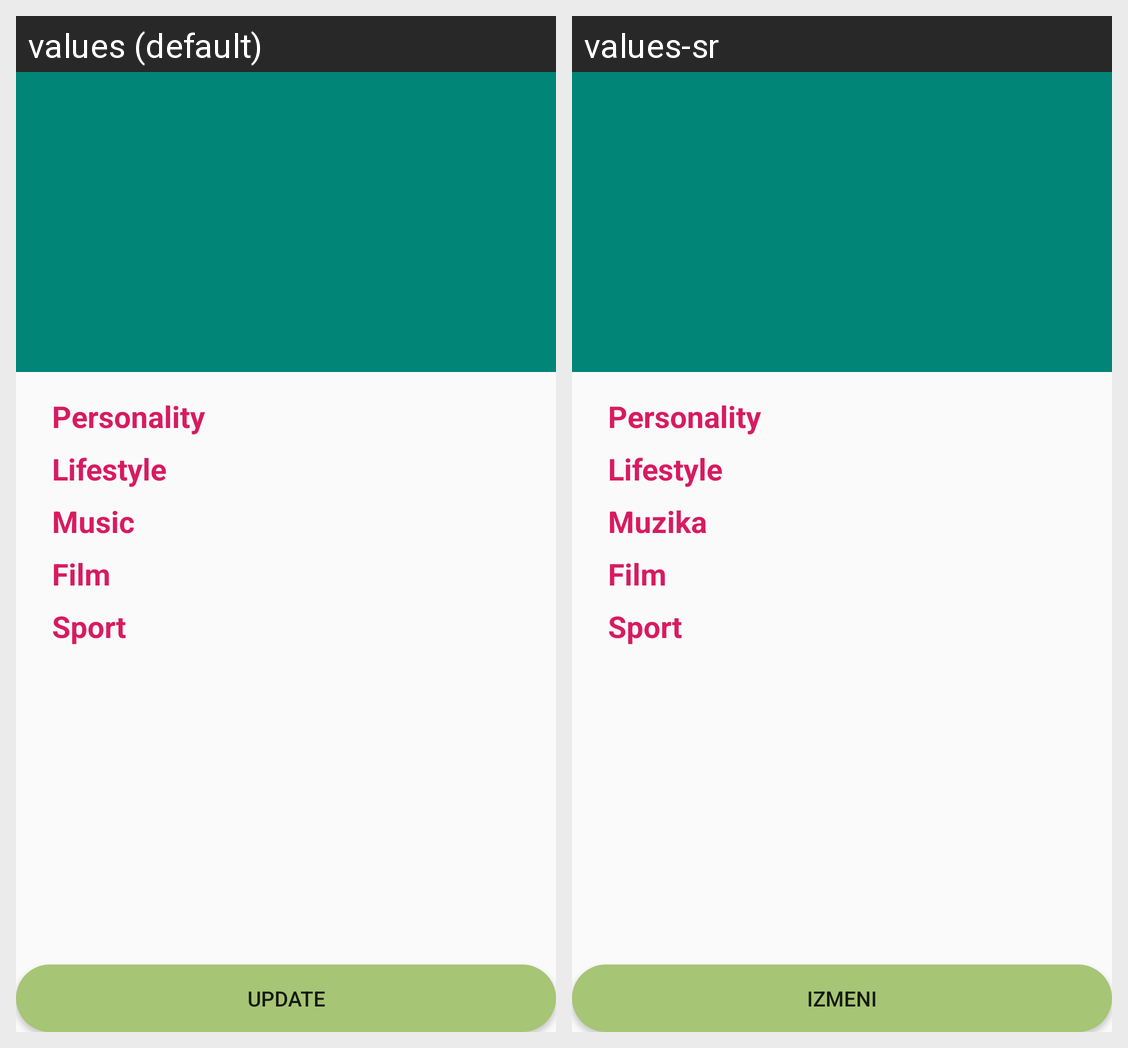

Here is an Android app screen in its default locale and in the app's own translations. Write out the translated-string differences for the strings that appear on this screen.
Android screen res/layout/activity_user_attributes.xml rendered under 2 locales, left to right: values (default), values-sr. Device: Nexus 5 (rendered at 1080×1920; each locale shown at half size, 540×960, under a caption strip naming it); theme AppTheme.NoActionBar.
Strings drawn on this screen, with the default value and each locale's value (text and hints the layout hard-codes, and strings that could not be matched under every locale, appear in the picture but are not listed):

profile_form_personality
  values: Personality
  values-sr: Personality

profile_form_lifestyle
  values: Lifestyle
  values-sr: Lifestyle

profile_form_music
  values: Music
  values-sr: Muzika

profile_form_film
  values: Film
  values-sr: Film

profile_form_sport
  values: Sport
  values-sr: Sport

profile_form_update
  values: Update
  values-sr: Izmeni
